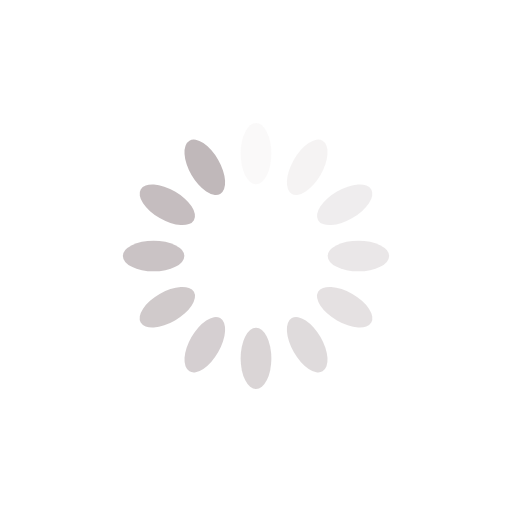
t = 0.00 s
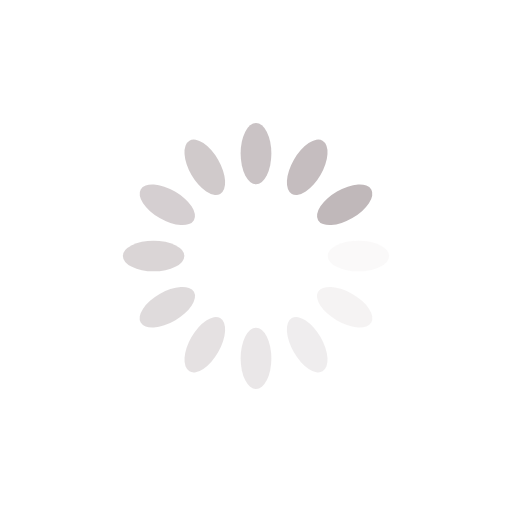
t = 0.25 s
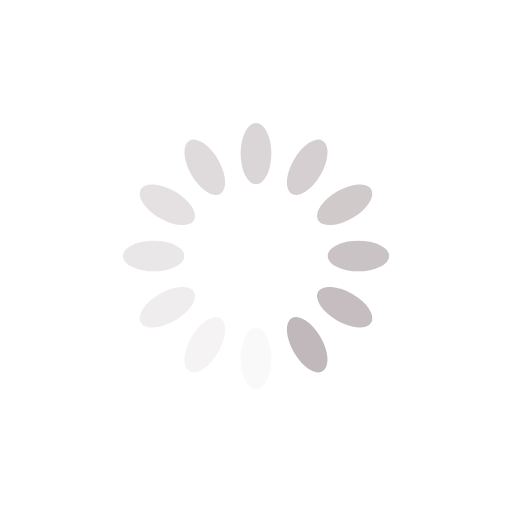
t = 0.50 s
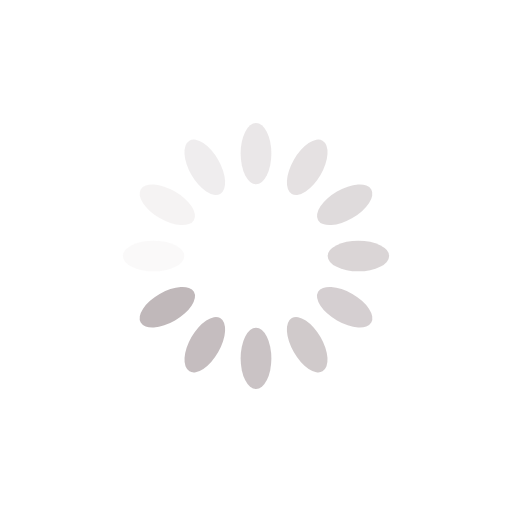
t = 0.75 s

The animated SVG that drew these frames (rendered in a browser with its animation timeline set to each time). Animation: 12 SMIL elements (animate=12); one cycle of 1.00 s, repeats indefinitely.

<?xml version="1.0" encoding="utf-8"?>
<svg xmlns="http://www.w3.org/2000/svg" xmlns:xlink="http://www.w3.org/1999/xlink" style="display: block; shape-rendering: auto; animation-play-state: running; animation-delay: 0s;" width="200px" height="200px" viewBox="0 0 100 100" preserveAspectRatio="xMidYMid">
<g transform="rotate(0 50 50)" style="animation-play-state: running; animation-delay: 0s;">
  <rect x="47" y="24" rx="3" ry="6" width="6" height="12" fill="#c0b8ba" style="animation-play-state: running; animation-delay: 0s;">
    <animate attributeName="opacity" values="1;0" keyTimes="0;1" dur="1s" begin="-0.9166666666666666s" repeatCount="indefinite" style="animation-play-state: running; animation-delay: 0s;"></animate>
  </rect>
</g><g transform="rotate(30 50 50)" style="animation-play-state: running; animation-delay: 0s;">
  <rect x="47" y="24" rx="3" ry="6" width="6" height="12" fill="#c0b8ba" style="animation-play-state: running; animation-delay: 0s;">
    <animate attributeName="opacity" values="1;0" keyTimes="0;1" dur="1s" begin="-0.8333333333333334s" repeatCount="indefinite" style="animation-play-state: running; animation-delay: 0s;"></animate>
  </rect>
</g><g transform="rotate(60 50 50)" style="animation-play-state: running; animation-delay: 0s;">
  <rect x="47" y="24" rx="3" ry="6" width="6" height="12" fill="#c0b8ba" style="animation-play-state: running; animation-delay: 0s;">
    <animate attributeName="opacity" values="1;0" keyTimes="0;1" dur="1s" begin="-0.75s" repeatCount="indefinite" style="animation-play-state: running; animation-delay: 0s;"></animate>
  </rect>
</g><g transform="rotate(90 50 50)" style="animation-play-state: running; animation-delay: 0s;">
  <rect x="47" y="24" rx="3" ry="6" width="6" height="12" fill="#c0b8ba" style="animation-play-state: running; animation-delay: 0s;">
    <animate attributeName="opacity" values="1;0" keyTimes="0;1" dur="1s" begin="-0.6666666666666666s" repeatCount="indefinite" style="animation-play-state: running; animation-delay: 0s;"></animate>
  </rect>
</g><g transform="rotate(120 50 50)" style="animation-play-state: running; animation-delay: 0s;">
  <rect x="47" y="24" rx="3" ry="6" width="6" height="12" fill="#c0b8ba" style="animation-play-state: running; animation-delay: 0s;">
    <animate attributeName="opacity" values="1;0" keyTimes="0;1" dur="1s" begin="-0.5833333333333334s" repeatCount="indefinite" style="animation-play-state: running; animation-delay: 0s;"></animate>
  </rect>
</g><g transform="rotate(150 50 50)" style="animation-play-state: running; animation-delay: 0s;">
  <rect x="47" y="24" rx="3" ry="6" width="6" height="12" fill="#c0b8ba" style="animation-play-state: running; animation-delay: 0s;">
    <animate attributeName="opacity" values="1;0" keyTimes="0;1" dur="1s" begin="-0.5s" repeatCount="indefinite" style="animation-play-state: running; animation-delay: 0s;"></animate>
  </rect>
</g><g transform="rotate(180 50 50)" style="animation-play-state: running; animation-delay: 0s;">
  <rect x="47" y="24" rx="3" ry="6" width="6" height="12" fill="#c0b8ba" style="animation-play-state: running; animation-delay: 0s;">
    <animate attributeName="opacity" values="1;0" keyTimes="0;1" dur="1s" begin="-0.4166666666666667s" repeatCount="indefinite" style="animation-play-state: running; animation-delay: 0s;"></animate>
  </rect>
</g><g transform="rotate(210 50 50)" style="animation-play-state: running; animation-delay: 0s;">
  <rect x="47" y="24" rx="3" ry="6" width="6" height="12" fill="#c0b8ba" style="animation-play-state: running; animation-delay: 0s;">
    <animate attributeName="opacity" values="1;0" keyTimes="0;1" dur="1s" begin="-0.3333333333333333s" repeatCount="indefinite" style="animation-play-state: running; animation-delay: 0s;"></animate>
  </rect>
</g><g transform="rotate(240 50 50)" style="animation-play-state: running; animation-delay: 0s;">
  <rect x="47" y="24" rx="3" ry="6" width="6" height="12" fill="#c0b8ba" style="animation-play-state: running; animation-delay: 0s;">
    <animate attributeName="opacity" values="1;0" keyTimes="0;1" dur="1s" begin="-0.25s" repeatCount="indefinite" style="animation-play-state: running; animation-delay: 0s;"></animate>
  </rect>
</g><g transform="rotate(270 50 50)" style="animation-play-state: running; animation-delay: 0s;">
  <rect x="47" y="24" rx="3" ry="6" width="6" height="12" fill="#c0b8ba" style="animation-play-state: running; animation-delay: 0s;">
    <animate attributeName="opacity" values="1;0" keyTimes="0;1" dur="1s" begin="-0.16666666666666666s" repeatCount="indefinite" style="animation-play-state: running; animation-delay: 0s;"></animate>
  </rect>
</g><g transform="rotate(300 50 50)" style="animation-play-state: running; animation-delay: 0s;">
  <rect x="47" y="24" rx="3" ry="6" width="6" height="12" fill="#c0b8ba" style="animation-play-state: running; animation-delay: 0s;">
    <animate attributeName="opacity" values="1;0" keyTimes="0;1" dur="1s" begin="-0.08333333333333333s" repeatCount="indefinite" style="animation-play-state: running; animation-delay: 0s;"></animate>
  </rect>
</g><g transform="rotate(330 50 50)" style="animation-play-state: running; animation-delay: 0s;">
  <rect x="47" y="24" rx="3" ry="6" width="6" height="12" fill="#c0b8ba" style="animation-play-state: running; animation-delay: 0s;">
    <animate attributeName="opacity" values="1;0" keyTimes="0;1" dur="1s" begin="0s" repeatCount="indefinite" style="animation-play-state: running; animation-delay: 0s;"></animate>
  </rect>
</g>
<!-- [ldio] generated by https://loading.io/ --></svg>
